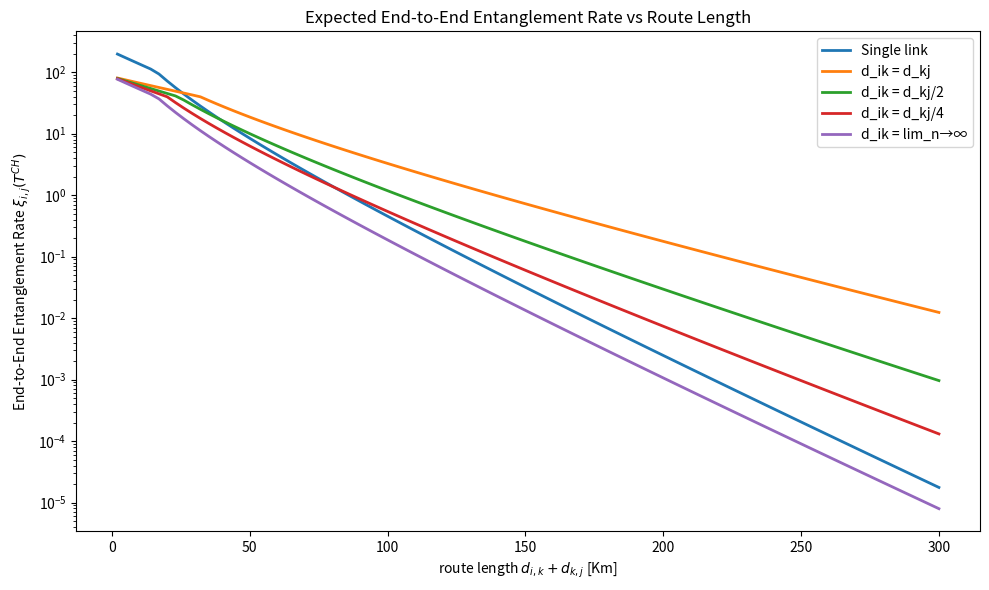

The script that saved this image:
import numpy as np
import matplotlib.pyplot as plt
from itertools import combinations
from collections import defaultdict


# =============================================
# Quantum Network Parameters (from the paper)
# =============================================
class QuantumNetwork:
    def __init__(self):
        # Physical parameters (default values from the paper)
        self.p_ht = 0.53  # Atom-photon entanglement probability
        self.v_h = 0.8  # Herald detector efficiency
        self.v_t = 0.8  # Telecom detector efficiency
        self.v_o = 0.39  # Optical BSM efficiency
        self.v_a = 0.39  # Atomic BSM efficiency
        self.L0 = 22e3  # Attenuation length (22 km)
        self.c_f = 2e8  # Light speed in fiber (m/s)
        self.tau_p = 5.9e-6  # Atom pulse duration (5.9 μs)
        self.tau_h = 20e-6  # Herald detection time (20 μs)
        self.tau_t = 10e-6  # Telecom detection time (10 μs)
        self.tau_d = 100e-6  # Atom cooling time (100 μs)
        self.tau_o = 10e-6  # Optical BSM duration (10 μs)
        self.tau_a = 10e-6  # Atomic BSM duration (10 μs)
        self.T_ch = 10e-3  # Quantum memory coherence time (10 ms)

    def get_T_c(self, links):
        return sum(l['T_ij_c'] for l in links)

    def recT(self, links):
        n = len(links)
        if n == 1:
            return links[0]['T_ij']
        else:
            k = n // 2
            left_links = links[:k]
            right_links = links[k:]
            T_r_left = self.recT(left_links)
            T_r_right = self.recT(right_links)
            T = max(T_r_left, T_r_right)
            T_c = max(self.get_T_c(left_links), self.get_T_c(right_links))
            T_r_ab = (T + self.tau_a + T_c) / self.v_a
            return T_r_ab

    def recTau(self, links):
        n = len(links)
        if n == 1:
            return links[0]['T_ij_s']
        else:
            k = n // 2
            left_links = links[:k]
            right_links = links[k:]
            tau_r_left = self.recTau(left_links)
            tau_r_right = self.recTau(right_links)
            tau = max(tau_r_left, tau_r_right)
            T_c = max(self.get_T_c(left_links), self.get_T_c(right_links))
            tau_r_ab = tau + self.tau_a + T_c
            return tau_r_ab

    # =============================================
    # End-to-End Entanglement Rate (Algorithm 1 in paper)
    # =============================================
    def end_to_end_rate(self, path, distances):
        # Split path into separate links
        links = []
        for i in range(len(path) - 1):
            link = {}
            link['src'] = path[i]
            link['dst'] = path[i + 1]
            link['dist'] = distances[path[i]][path[i + 1]]
            p_ij = 0.5 * self.v_o * (self.p_ht * self.v_h * self.v_t) ** 2 * np.exp(-link['dist'] / self.L0)
            T_ij_c = link['dist'] / (2 * self.c_f)
            tau_ij = self.tau_t + T_ij_c * 2 + self.tau_o
            T_ij_s = self.tau_p + max(self.tau_h, tau_ij)
            T_ij_f = self.tau_p + max(self.tau_h, tau_ij, self.tau_d)
            T_ij = ((1 - p_ij) * T_ij_f + p_ij * T_ij_s) / p_ij
            link['tau_ij'] = tau_ij
            link['T_ij_c'] = T_ij_c
            link['T_ij_s'] = T_ij_s
            link['T_ij_f'] = T_ij_f
            link['T_ij'] = T_ij
            links.append(link)
        n = len(links)

        # Calculate the end-to-end entanglement rate
        if n == 1 and links[0]['tau_ij'] < self.T_ch:
            return 1.0 / links[0]['T_ij']
        else:
            k = n // 2
            left_links = links[:k]
            right_links = links[k:]
            T_r_left = self.recT(left_links)
            T_r_right = self.recT(right_links)
            T = max(T_r_left, T_r_right)
            T_c = max(self.get_T_c(left_links), self.get_T_c(right_links))
            T_r_ij = (T + self.tau_a + T_c) / self.v_a
            tau_r_left = self.recTau(left_links)
            tau_r_right = self.recTau(right_links)
            tau = max(tau_r_left, tau_r_right)
            tau_r_ij = tau + self.tau_a + T_c
            if tau_r_ij - min([l['T_ij_s'] - l['tau_ij'] for l in links]) <= self.T_ch:
                return 1 / T_r_ij


# =============================================
# Optimal Path Selection (Algorithm 3 in paper)
# =============================================
def find_optimal_path(network, nodes, distances, startPoint, endPoint):
    # Generate all possible simple paths (no loops)
    all_paths = []
    for src, dst in combinations(nodes, 2):
        # Enumerate all possible paths (simplified for small networks)
        # In practice, use a more efficient method for large networks
        paths = enumerate_paths(src, dst, nodes, distances)
        all_paths.extend(paths)

    # Find the path with the highest entanglement rate
    best_path = None
    best_rate = 0.0

    for path in all_paths:
        if path[0] == startPoint and path[-1] == endPoint:
            rate = network.end_to_end_rate(path, distances)
            if rate > best_rate:
                best_rate = rate
                best_path = path

    return best_path, best_rate


# Helper function to enumerate paths (simplified)
def enumerate_paths(src, dst, nodes, distances, visited=None):
    if visited is None:
        visited = set()
    visited.add(src)

    paths = []
    if src == dst:
        return [[dst]]

    for neighbor in nodes:
        if neighbor not in visited and distances[src].get(neighbor, None) is not None:
            for subpath in enumerate_paths(neighbor, dst, nodes, distances, visited.copy()):
                paths.append([src] + subpath)

    return paths


# =============================================
# Example Usage
# =============================================
if __name__ == "__main__":
    # Define route lengths to evaluate (in km)
    route_lengths_km = np.linspace(2, 300, 100)
    placements = {
        "Single link": None,
        "d_ik = d_kj": 0.5,
        "d_ik = d_kj/2": 1/3,
        "d_ik = d_kj/4": 0.2,
        "d_ik = lim_n→∞": 0.01,
    }

    qnet = QuantumNetwork()
    results = {}

    for label, fraction in placements.items():
        rates = []
        for L in route_lengths_km:
            if fraction is None:
                # Single link (no repeater)
                distances = {
                    "v1": {"v3": L * 1e3},
                    "v3": {"v1": L * 1e3}
                }
                path = ["v1", "v3"]
            else:
                # Two segments with a repeater at v2
                d_ik = L * fraction
                d_kj = L - d_ik
                distances = {
                    "v1": {"v2": d_ik * 1e3},
                    "v2": {"v1": d_ik * 1e3, "v3": d_kj * 1e3},
                    "v3": {"v2": d_kj * 1e3}
                }
                path = ["v1", "v2", "v3"]

            rate = qnet.end_to_end_rate(path, distances)
            rates.append(rate if rate is not None else 1e-20)  # Avoid log(0)
        results[label] = rates

    # Plotting
    plt.figure(figsize=(10, 6))
    for label, rates in results.items():
        plt.plot(route_lengths_km, rates, label=label, linewidth=2)

    plt.yscale("log")
    plt.xlabel(r'route length $d_{i,k} + d_{k,j}$ [Km]')
    plt.ylabel(r'End-to-End Entanglement Rate $\xi_{i,j}(T^{CH})$')
    plt.title("Expected End-to-End Entanglement Rate vs Route Length")
    plt.legend()
    plt.tight_layout()
    plt.savefig('figure5_reproduction.png')
    plt.show()
